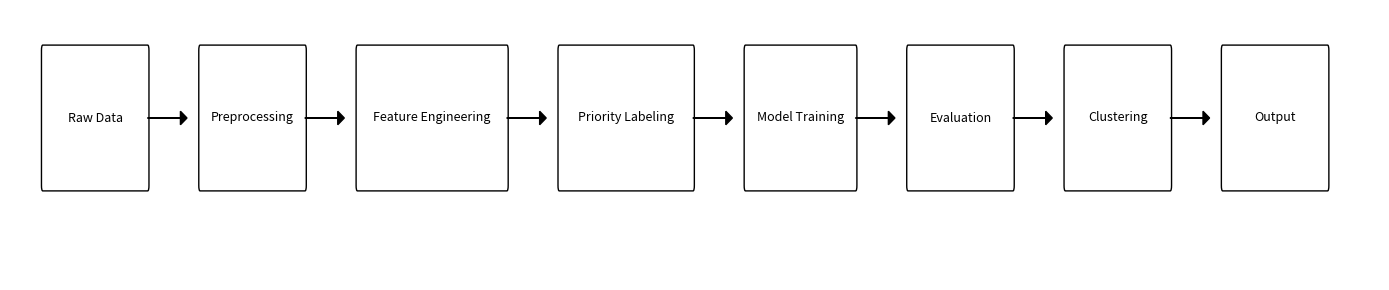

Write the Python code that produced this figure. (Note: this script raises an exception after producing the figure.)
import matplotlib.pyplot as plt
import matplotlib.patches as patches


def get_box_width(text):
    # simple heuristic based on text length
    return max(1.6, 0.12 * len(text))


def draw_box(ax, x, text):
    width = get_box_width(text)

    rect = patches.FancyBboxPatch(
        (x, 0.35), width, 0.5,
        boxstyle="round,pad=0.02",
        edgecolor="black",
        facecolor="white"
    )
    ax.add_patch(rect)

    ax.text(
        x + width / 2, 0.6,
        text,
        ha='center',
        va='center',
        fontsize=9
    )

    return width


def create_flow():
    fig, ax = plt.subplots(figsize=(14, 3))

    steps = [
        "Raw Data",
        "Preprocessing",
        "Feature Engineering",
        "Priority Labeling",
        "Model Training",
        "Evaluation",
        "Clustering",
        "Output"
    ]

    spacing = 0.8
    x = 0

    for i, step in enumerate(steps):
        width = draw_box(ax, x, step)

        if i < len(steps) - 1:
            ax.arrow(
                x + width, 0.6,
                spacing - 0.2, 0,
                head_width=0.05,
                head_length=0.1,
                fc='black', ec='black',
                length_includes_head=True
            )

        x += width + spacing

    ax.set_xlim(-0.5, x)
    ax.set_ylim(0, 1)
    ax.axis('off')

    plt.tight_layout()
    plt.savefig("results/figures/flow_clean.png", dpi=300)
    plt.close()

    print("Dynamic flow diagram generated!")


if __name__ == "__main__":
    create_flow()
